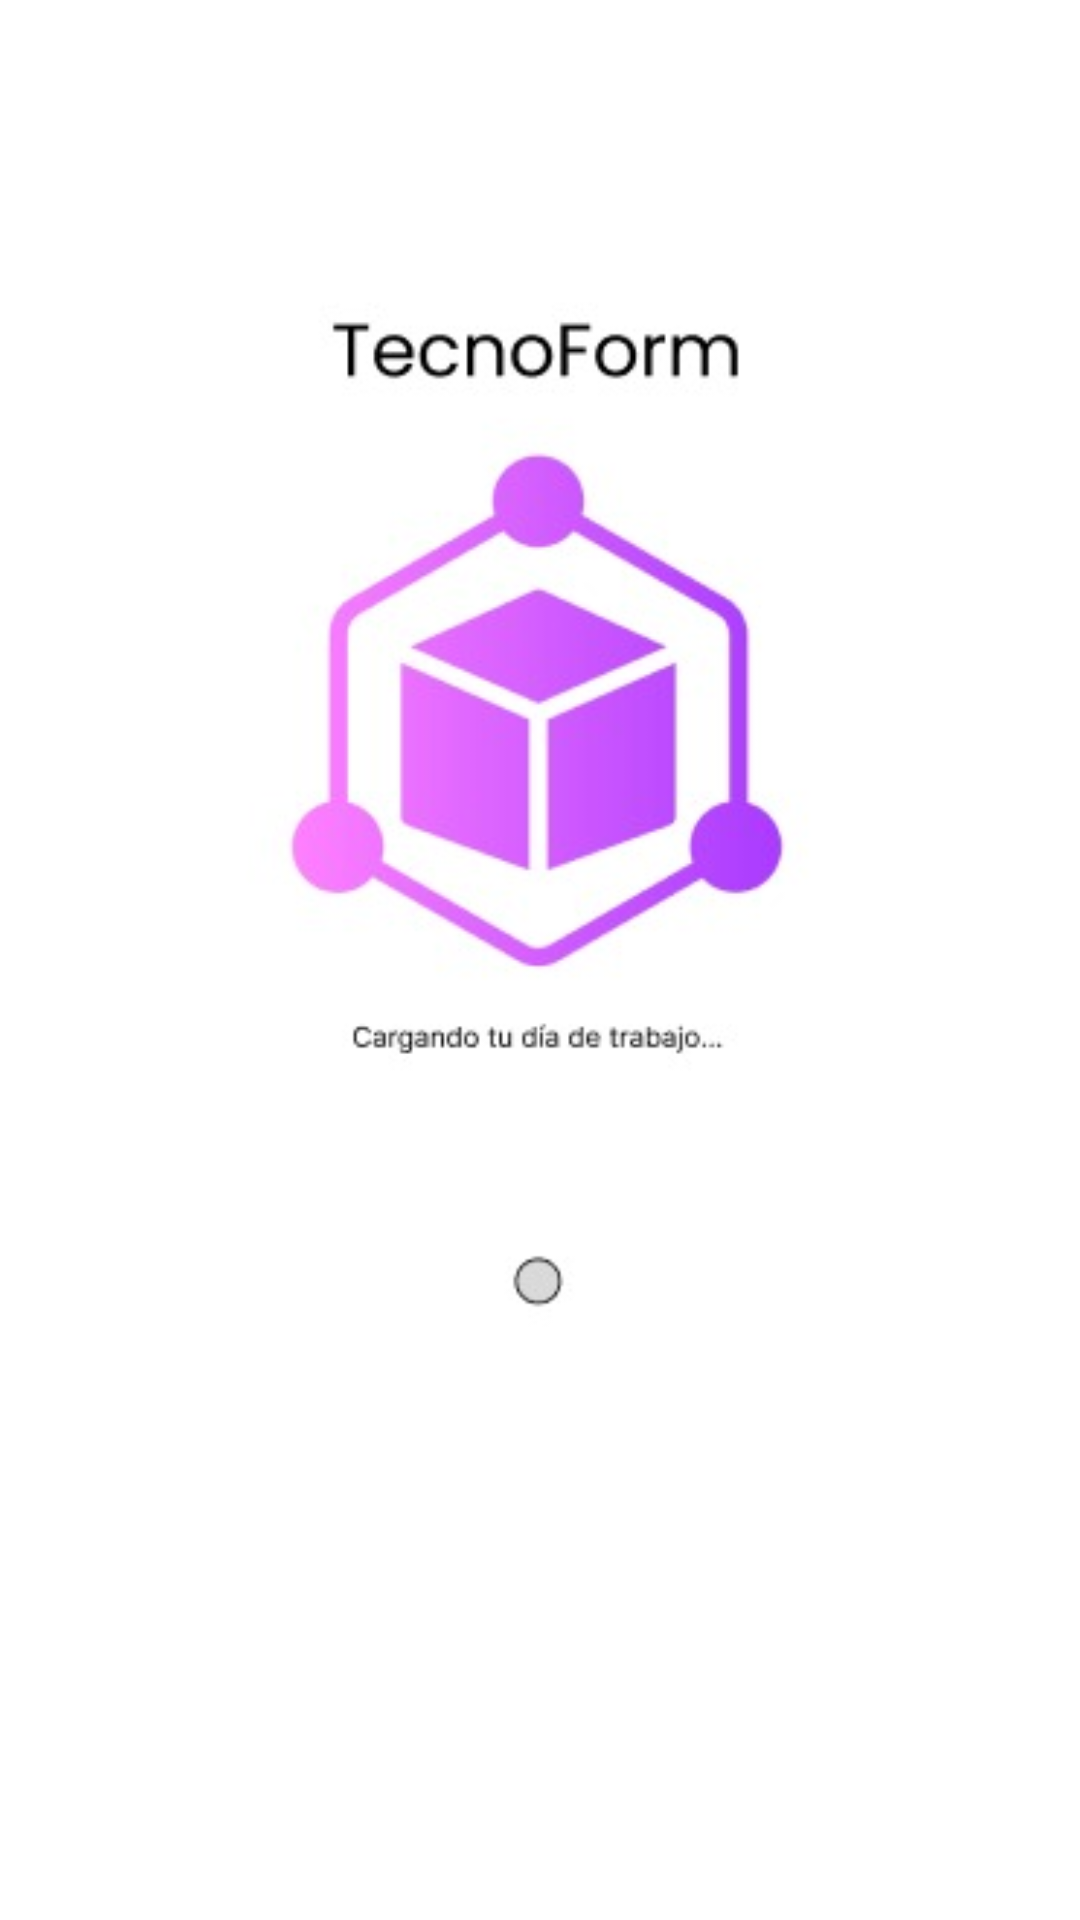

Produce the Android XML layout that renders to this screen, including the resource entries it uses.
<!-- AndroidManifest.xml: application theme Theme.ProyectoAppCBT -->
<!-- res/layout/activity_main.xml -->
<androidx.constraintlayout.widget.ConstraintLayout
    xmlns:android="http://schemas.android.com/apk/res/android"
    xmlns:app="http://schemas.android.com/apk/res-auto"
    android:layout_width="match_parent"
    android:layout_height="match_parent"
    android:background="@color/white">

    <ImageView
        android:id="@+id/logoImageView"
        android:layout_width="0dp"
        android:layout_height="0dp"
        android:src="@drawable/logo"
        android:scaleType="centerCrop"
        app:layout_constraintTop_toTopOf="parent"
        app:layout_constraintBottom_toBottomOf="parent"
        app:layout_constraintStart_toStartOf="parent"
        app:layout_constraintEnd_toEndOf="parent" />

</androidx.constraintlayout.widget.ConstraintLayout>
<!-- resources referenced by this layout -->
<resources>
  <color name="white">#FFFFFFFF</color>
  <!-- drawable logo: jpeg bitmap (drawable, 19993 bytes) -->
  <style name="Theme.ProyectoAppCBT" parent="Base.Theme.ProyectoAppCBT" />
  <style name="Base.Theme.ProyectoAppCBT" parent="Theme.Material3.DayNight.NoActionBar">
          
          
      </style>
</resources>
